Run: headless pygame with SDL's dummy video driver; simulated clock (each Clock.tick advances the game by its frame time, no real sleeping); random seed 0; keys injected as events and as key.get_pressed() state; no mouse input.
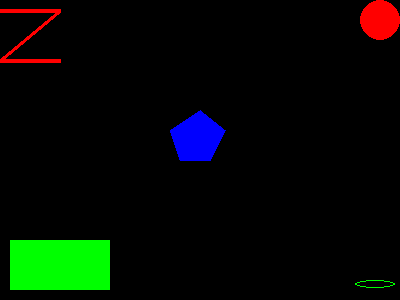
Frame 1 of 4 · flips 1–60 · no input
Frame 2 of 4 · flips 61–180 · tapped SPACE, RETURN · held RIGHT (→), D · screen unchanged from frame 1, image omitted
Frame 3 of 4 · flips 181–300 · held DOWN (↓), S · screen unchanged from frame 2, image omitted
Frame 4 of 4 · flips 301–420 · held LEFT (←), A, UP (↑), W · screen unchanged from frame 3, image omitted

The pygame program that drew these frames:

import pygame

pygame.init()
pygame.display.set_caption("ADJUSTING THE SHAPES")
screen = pygame.display.set_mode((400,300))

WHITE = [255, 255, 255] 
BLACK = [0, 0,  0] 
RED = [255, 0, 0]
GREEN = [0,255,0] 
BLUE = [0,0,255] 

quitVar = True 


while quitVar == True:

    screen.fill(BLACK)
    pygame.draw.polygon(screen, BLUE, ((180,160), (170, 130), (200, 110), (225, 130), (210, 160)))
    pygame.draw.line(screen, RED, (0,10), (60,10),4)
    pygame.draw.line(screen, RED, (60,10), (0,60),4)
    pygame.draw.line(screen, RED, (0,60), (60,60),4)
    pygame.draw.circle(screen, RED, (380,20), 20, 0)
    pygame.draw.ellipse(screen,GREEN, (355, 280, 40, 8), 1)
    pygame.draw.rect(screen, GREEN, (10, 240, 100, 50))

    for event in pygame.event.get():
        
        if event.type == pygame.QUIT:
            quitVar = False

    pygame.display.update()

pygame.quit() 
    


    
